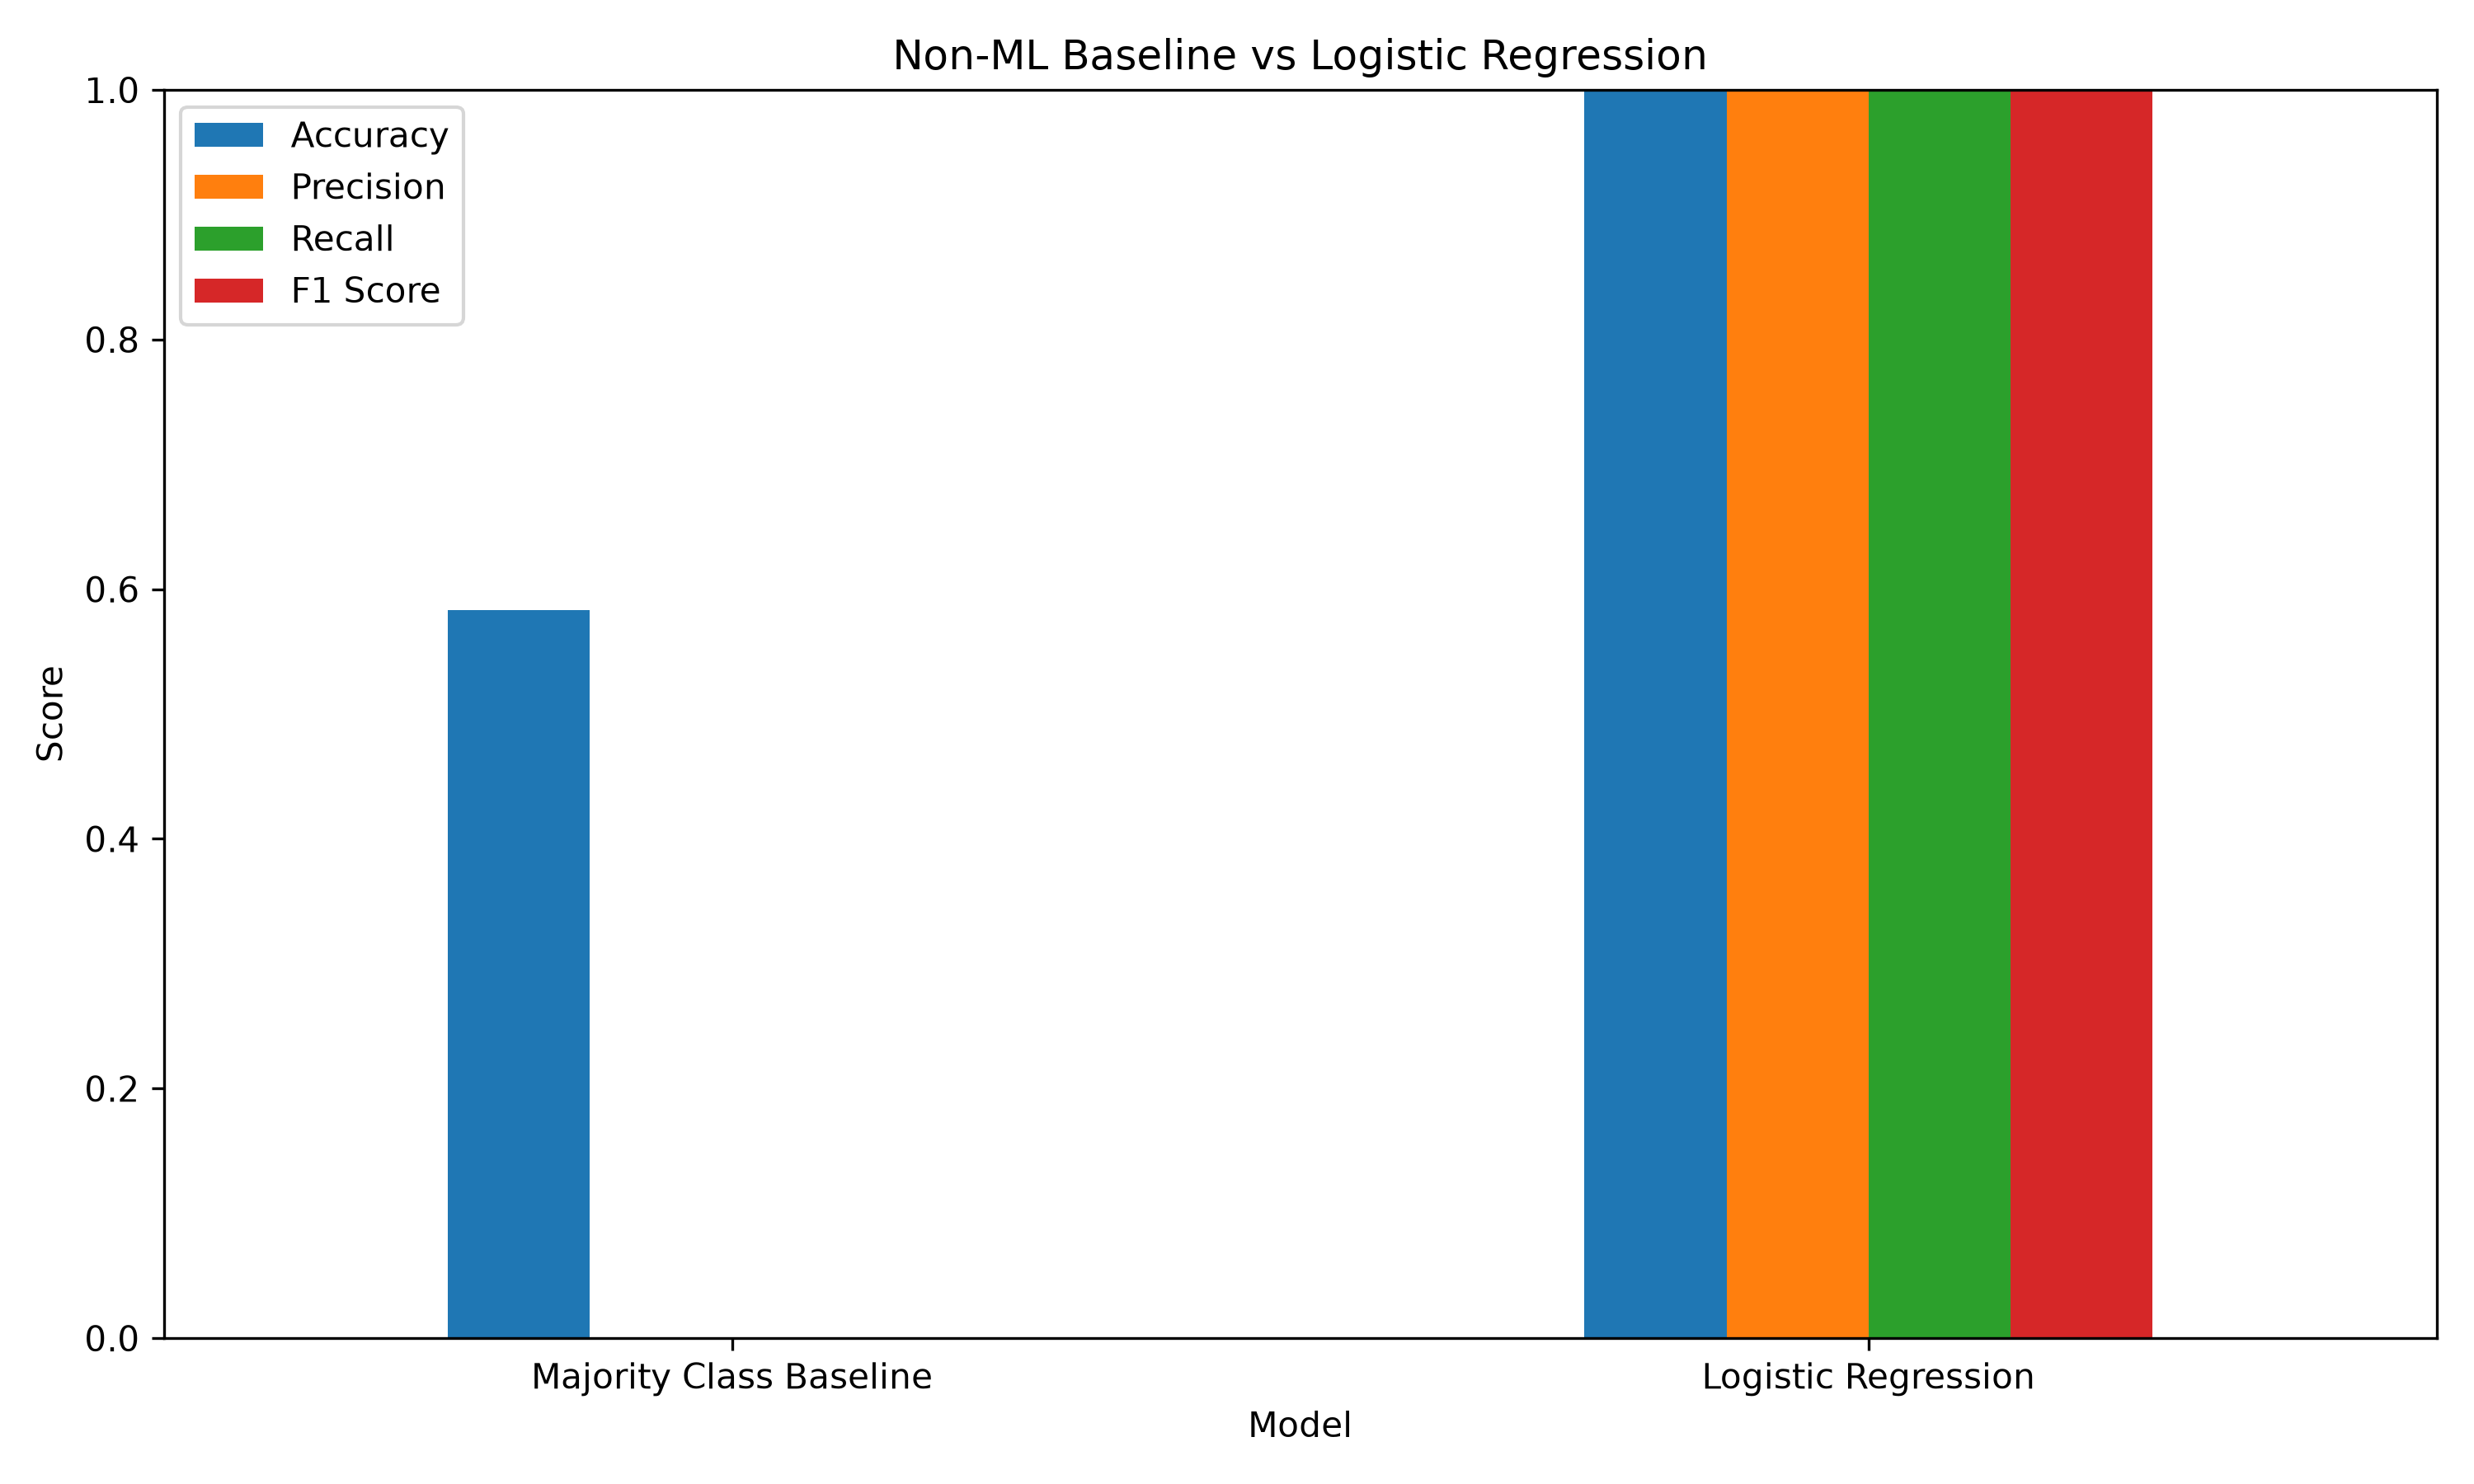

The file beside this chart, header and first rows:
Model, Accuracy, Precision, Recall, F1 Score
Majority Class Baseline, 0.5833, 0.0, 0.0, 0.0
Logistic Regression, 1.0, 1.0, 1.0, 1.0
